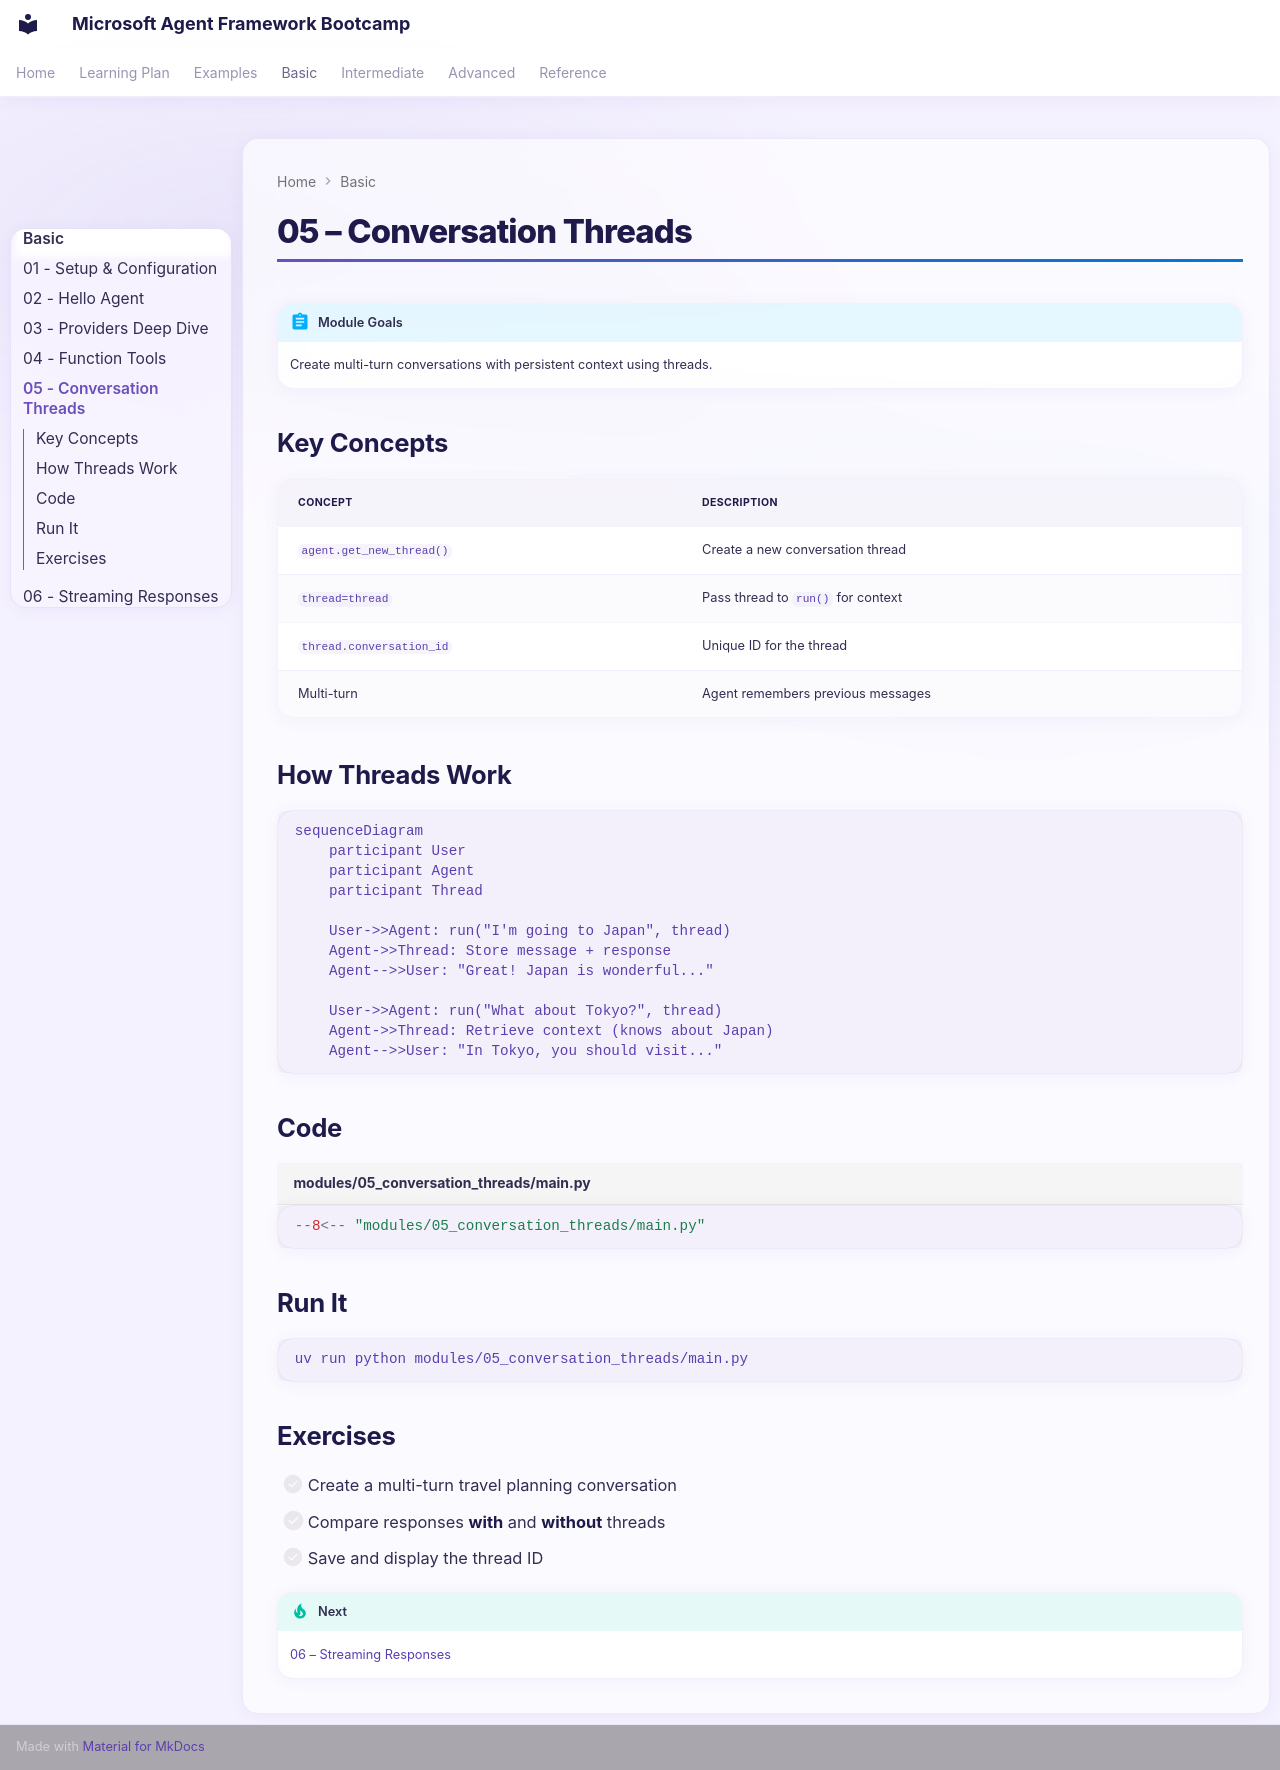

repository: Rajkumar-21/Microsoft-AgentFramework-Bootcamp · page: basic/05-conversation-threads/index.html · generator: mkdocs

# 05 – Conversation Threads

!!! abstract "Module Goals"
    Create multi-turn conversations with persistent context using threads.

## Key Concepts

| Concept | Description |
|---------|-------------|
| `agent.get_new_thread()` | Create a new conversation thread |
| `thread=thread` | Pass thread to `run()` for context |
| `thread.conversation_id` | Unique ID for the thread |
| Multi-turn | Agent remembers previous messages |

## How Threads Work

```mermaid
sequenceDiagram
    participant User
    participant Agent
    participant Thread

    User->>Agent: run("I'm going to Japan", thread)
    Agent->>Thread: Store message + response
    Agent-->>User: "Great! Japan is wonderful..."

    User->>Agent: run("What about Tokyo?", thread)
    Agent->>Thread: Retrieve context (knows about Japan)
    Agent-->>User: "In Tokyo, you should visit..."
```

## Code

```python title="modules/05_conversation_threads/main.py"
--8<-- "modules/05_conversation_threads/main.py"
```

## Run It

```bash
uv run python modules/05_conversation_threads/main.py
```

## Exercises

- [ ] Create a multi-turn travel planning conversation
- [ ] Compare responses **with** and **without** threads
- [ ] Save and display the thread ID

!!! tip "Next"
    [06 – Streaming Responses](06-streaming-responses.md)
